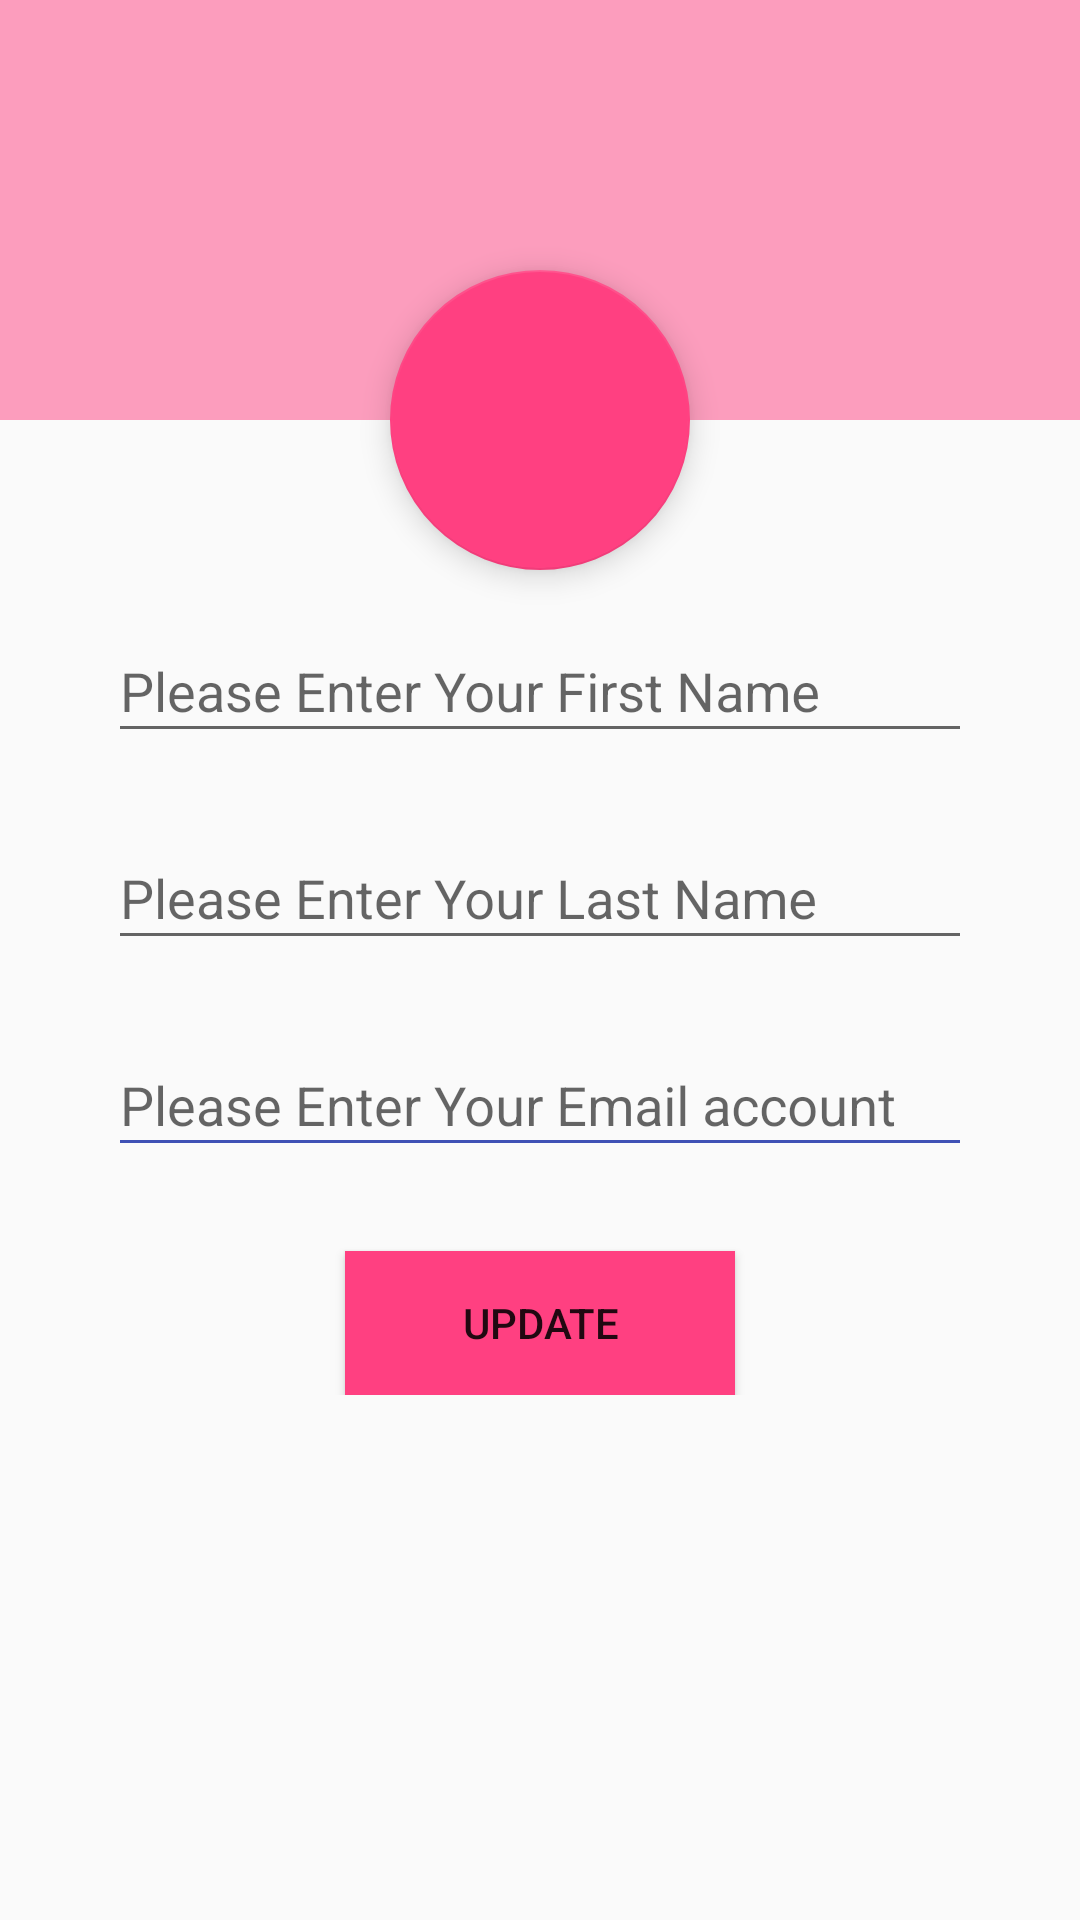

Reconstruct the res/layout file that produces this screen, plus the resources it refers to.
<!-- AndroidManifest.xml: application theme AppTheme -->
<!-- res/layout/accountcreate_layout.xml -->
<?xml version="1.0" encoding="utf-8"?>
<android.support.design.widget.CoordinatorLayout
    xmlns:android="http://schemas.android.com/apk/res/android"
    xmlns:app="http://schemas.android.com/apk/res-auto"
    android:orientation="vertical"
    android:layout_width="match_parent"
    android:layout_height="match_parent">

    <LinearLayout
        android:layout_width="match_parent"
        android:layout_height="match_parent"
        android:orientation="vertical">


    <LinearLayout
        android:id="@+id/ll_view1"
        android:layout_width="match_parent"
        android:layout_height="wrap_content">

        <ImageView
            android:id="@+id/iv_user_image"
            android:layout_width="match_parent"
            android:layout_height="140dp"
            android:alpha="0.5"
            android:background="@color/colorAccent"/>

     </LinearLayout>


    <LinearLayout
        android:id="@+id/ll_view2"
        android:layout_width="match_parent"
        android:layout_height="wrap_content"
        android:orientation="vertical"
        android:layout_marginTop="30dp"
        android:padding="20dp"
        android:gravity="center">

        <android.support.design.widget.TextInputLayout
            android:id="@+id/signup_firstName"
            style="@style/SignUp_TIL"
            android:layout_marginTop="10dp">

            <android.support.design.widget.TextInputEditText
                android:id="@+id/a_signup_userName"
                style="@style/SignUp_ET"
                android:hint="@string/signup_firstName"
                android:inputType="number" />

        </android.support.design.widget.TextInputLayout>

        <android.support.design.widget.TextInputLayout
            android:id="@+id/signup_secondName"
            style="@style/SignUp_TIL"
            android:layout_marginTop="10dp">

            <android.support.design.widget.TextInputEditText
                android:id="@+id/a_signup_secondName"
                style="@style/SignUp_ET"
                android:hint="@string/signup_lastName"
                android:inputType="number" />

        </android.support.design.widget.TextInputLayout>

        <android.support.design.widget.TextInputLayout
            android:id="@+id/signup_email"
            style="@style/SignUp_TIL"
            android:layout_marginTop="10dp">

            <android.support.design.widget.TextInputEditText
                android:id="@+id/a_signup_email"
                style="@style/SignUp_ET"
                android:hint="@string/signup_email"
                android:backgroundTint="@color/colorPrimary"
                android:inputType="number" />

        </android.support.design.widget.TextInputLayout>

        <Button
            android:layout_width="130dp"
            android:layout_height="wrap_content"
            android:layout_gravity="center"
            android:layout_marginTop="20dp"
            android:background="@color/colorAccent"
            android:text="@string/signup_update"/>
    </LinearLayout>

  </LinearLayout>

    <android.support.design.widget.FloatingActionButton
        android:layout_width="100dp"
        android:layout_height="100dp"
        app:layout_anchor="@id/ll_view1"
        app:layout_anchorGravity="center_horizontal|bottom" />

</android.support.design.widget.CoordinatorLayout>
<!-- resources referenced by this layout -->
<resources>
  <color name="colorAccent">#FF4081</color>
  <color name="colorPrimary">#3F51B5</color>
  <string name="signup_email">Please Enter Your Email account</string>
  <string name="signup_firstName">Please Enter Your First Name </string>
  <string name="signup_lastName">Please Enter Your Last Name </string>
  <string name="signup_update">Update</string>
  <style name="SignUp_ET" parent="EditTextField">
          <item name="android:layout_marginBottom">@dimen/eightDP</item>
          <item name="android:layout_marginTop">@dimen/eightDP</item>
          <item name="android:paddingTop">@dimen/eightDP</item>
          <item name="android:paddingBottom">@dimen/eightDP</item>
      </style>
  <style name="SignUp_TIL" parent="TIL">
  
      <item name="android:layout_marginRight">@dimen/sixteenDp</item>
      <item name="android:layout_marginLeft">@dimen/sixteenDp</item>
  </style>
  <style name="AppTheme" parent="Base.AppTheme" />
  <style name="EditTextField">
          <item name="android:layout_width">match_parent</item>
          <item name="android:layout_height">@dimen/et_height_normal</item>
          <item name="android:maxLines">1</item>
      </style>
  <dimen name="eightDP">8dp</dimen>
  <style name="TIL" parent="Widget.Design.TextInputLayout">
          <item name="android:layout_width">match_parent</item>
          <item name="android:layout_height">wrap_content</item>
      </style>
  <dimen name="sixteenDp">16dp</dimen>
  <style name="Base.AppTheme" parent="Theme.AppCompat.Light.NoActionBar">
          
          <item name="colorPrimary">@color/colorPrimary</item>
          <item name="colorPrimaryDark">@color/colorPrimaryDark</item>
          <item name="colorAccent">@color/colorAccent</item>
      </style>
  <dimen name="et_height_normal">40dp</dimen>
  <color name="colorPrimaryDark">#303F9F</color>
</resources>
